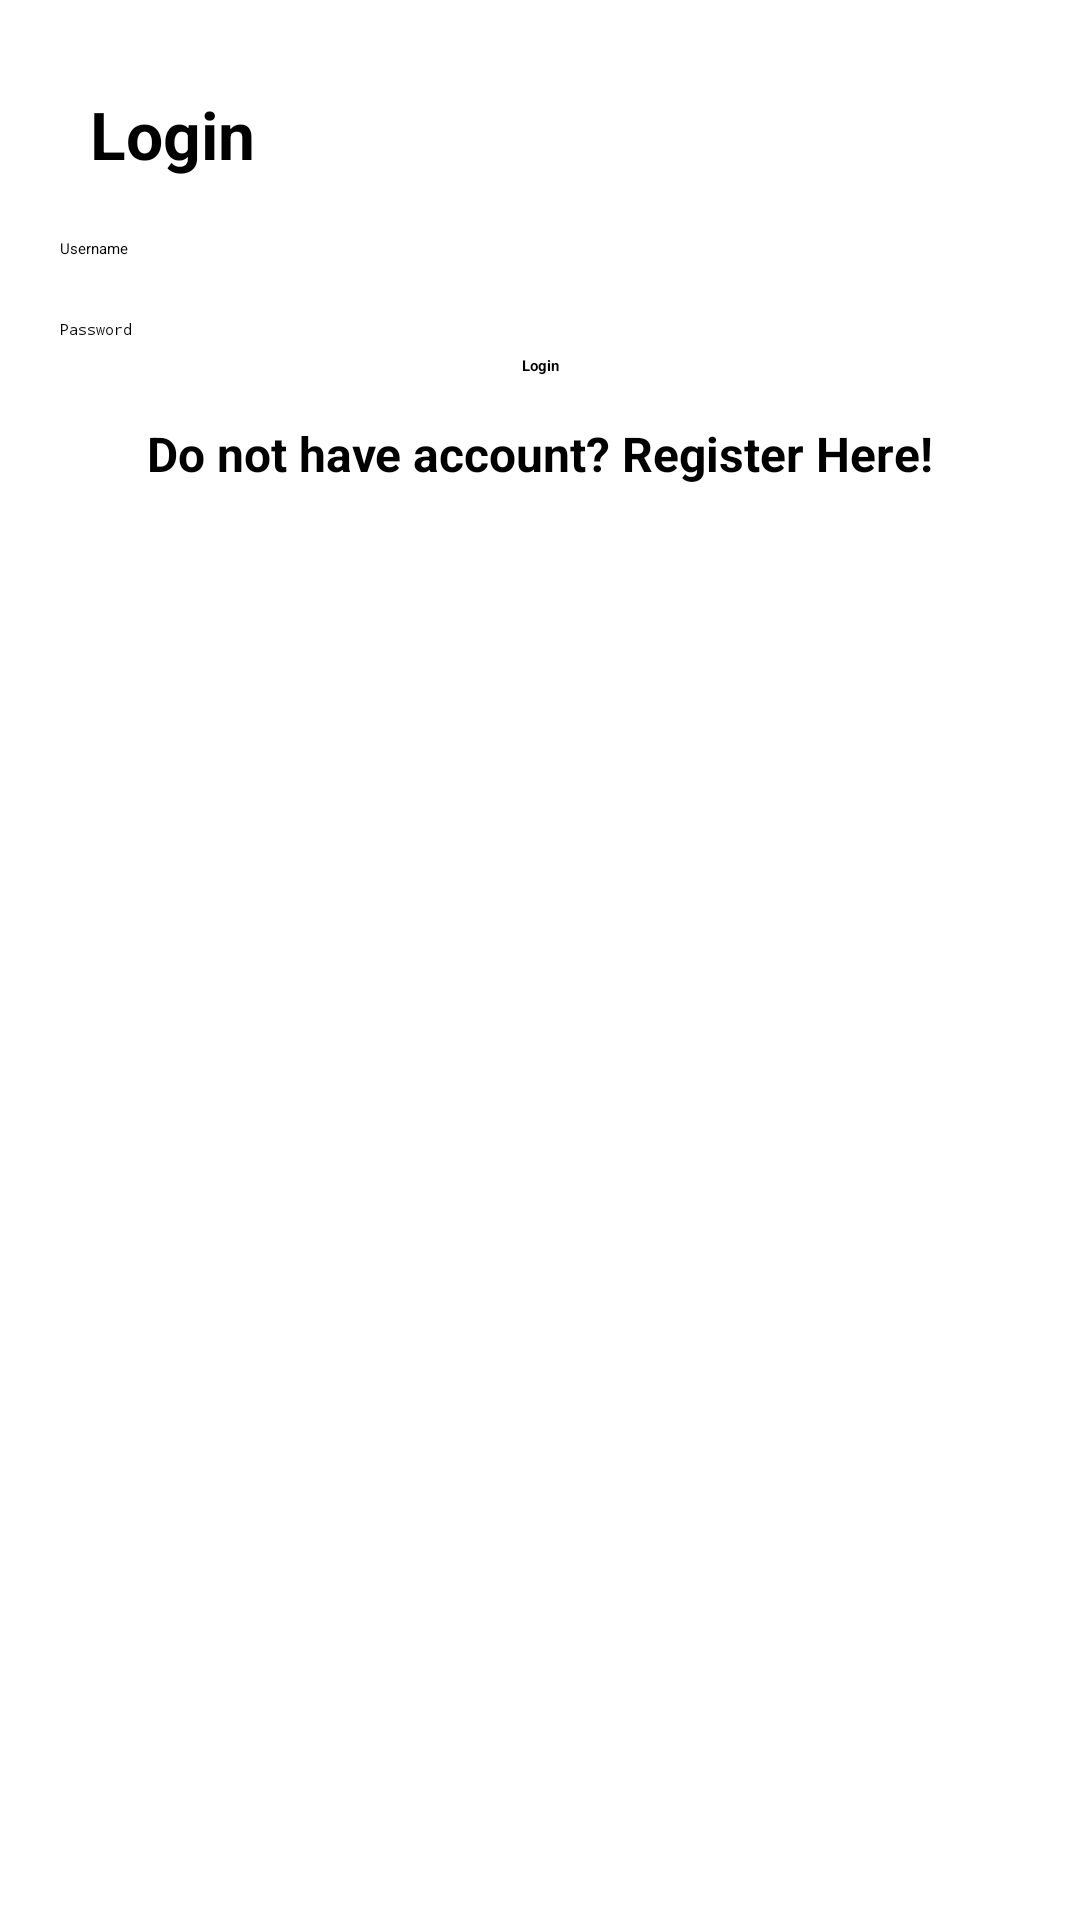

Write the Android layout XML for this screen, with the resource values it uses.
<!-- AndroidManifest.xml: application theme Theme.Firebaseauth -->
<!-- res/layout/activity_login.xml -->
<?xml version="1.0" encoding="utf-8"?>
<androidx.constraintlayout.widget.ConstraintLayout xmlns:android="http://schemas.android.com/apk/res/android"
    xmlns:app="http://schemas.android.com/apk/res-auto"
    xmlns:tools="http://schemas.android.com/tools"
    android:layout_width="match_parent"
    android:layout_height="match_parent"
    tools:context=".LoginActivity">

    <TextView
        android:id="@+id/tvtitle"
        android:layout_width="match_parent"
        android:layout_height="wrap_content"
        app:layout_constraintStart_toStartOf="parent"
        app:layout_constraintEnd_toEndOf="parent"
        app:layout_constraintTop_toTopOf="parent"
        android:textSize="22sp"
        android:textStyle="bold"
        android:layout_margin="30dp"
        android:text="Login"/>

    <EditText
        android:id="@+id/usernameLogin"
        android:layout_width="match_parent"
        android:layout_height="wrap_content"
        app:layout_constraintStart_toStartOf="parent"
        app:layout_constraintEnd_toEndOf="parent"
        app:layout_constraintTop_toBottomOf="@+id/tvtitle"
        android:hint="Username"
        android:layout_margin="20dp"/>

    <EditText
        android:id="@+id/passwordLogin"
        android:layout_width="match_parent"
        android:layout_height="wrap_content"
        app:layout_constraintStart_toStartOf="parent"
        app:layout_constraintEnd_toEndOf="parent"
        app:layout_constraintTop_toBottomOf="@+id/usernameLogin"
        android:hint="Password"
        android:password="true"
        android:layout_margin="20dp"/>

    <Button
        android:id="@+id/buttonLogin"
        android:layout_width="wrap_content"
        android:layout_height="wrap_content"
        app:layout_constraintStart_toStartOf="parent"
        app:layout_constraintEnd_toEndOf="parent"
        app:layout_constraintTop_toBottomOf="@id/passwordLogin"
        android:text="Login"
        android:textStyle="bold"
        android:padding="5dp"
        android:textAllCaps="false"/>
    <TextView
        android:id="@+id/linkregist"
        android:layout_width="wrap_content"
        android:layout_height="wrap_content"
        app:layout_constraintStart_toStartOf="parent"
        app:layout_constraintEnd_toEndOf="parent"
        app:layout_constraintTop_toBottomOf="@+id/buttonLogin"
        android:layout_margin="10dp"
        android:textStyle="bold"
        android:textSize="16sp"
        android:text="Do not have account? Register Here!" />

</androidx.constraintlayout.widget.ConstraintLayout>
<!-- resources referenced by this layout -->
<resources>

</resources>
